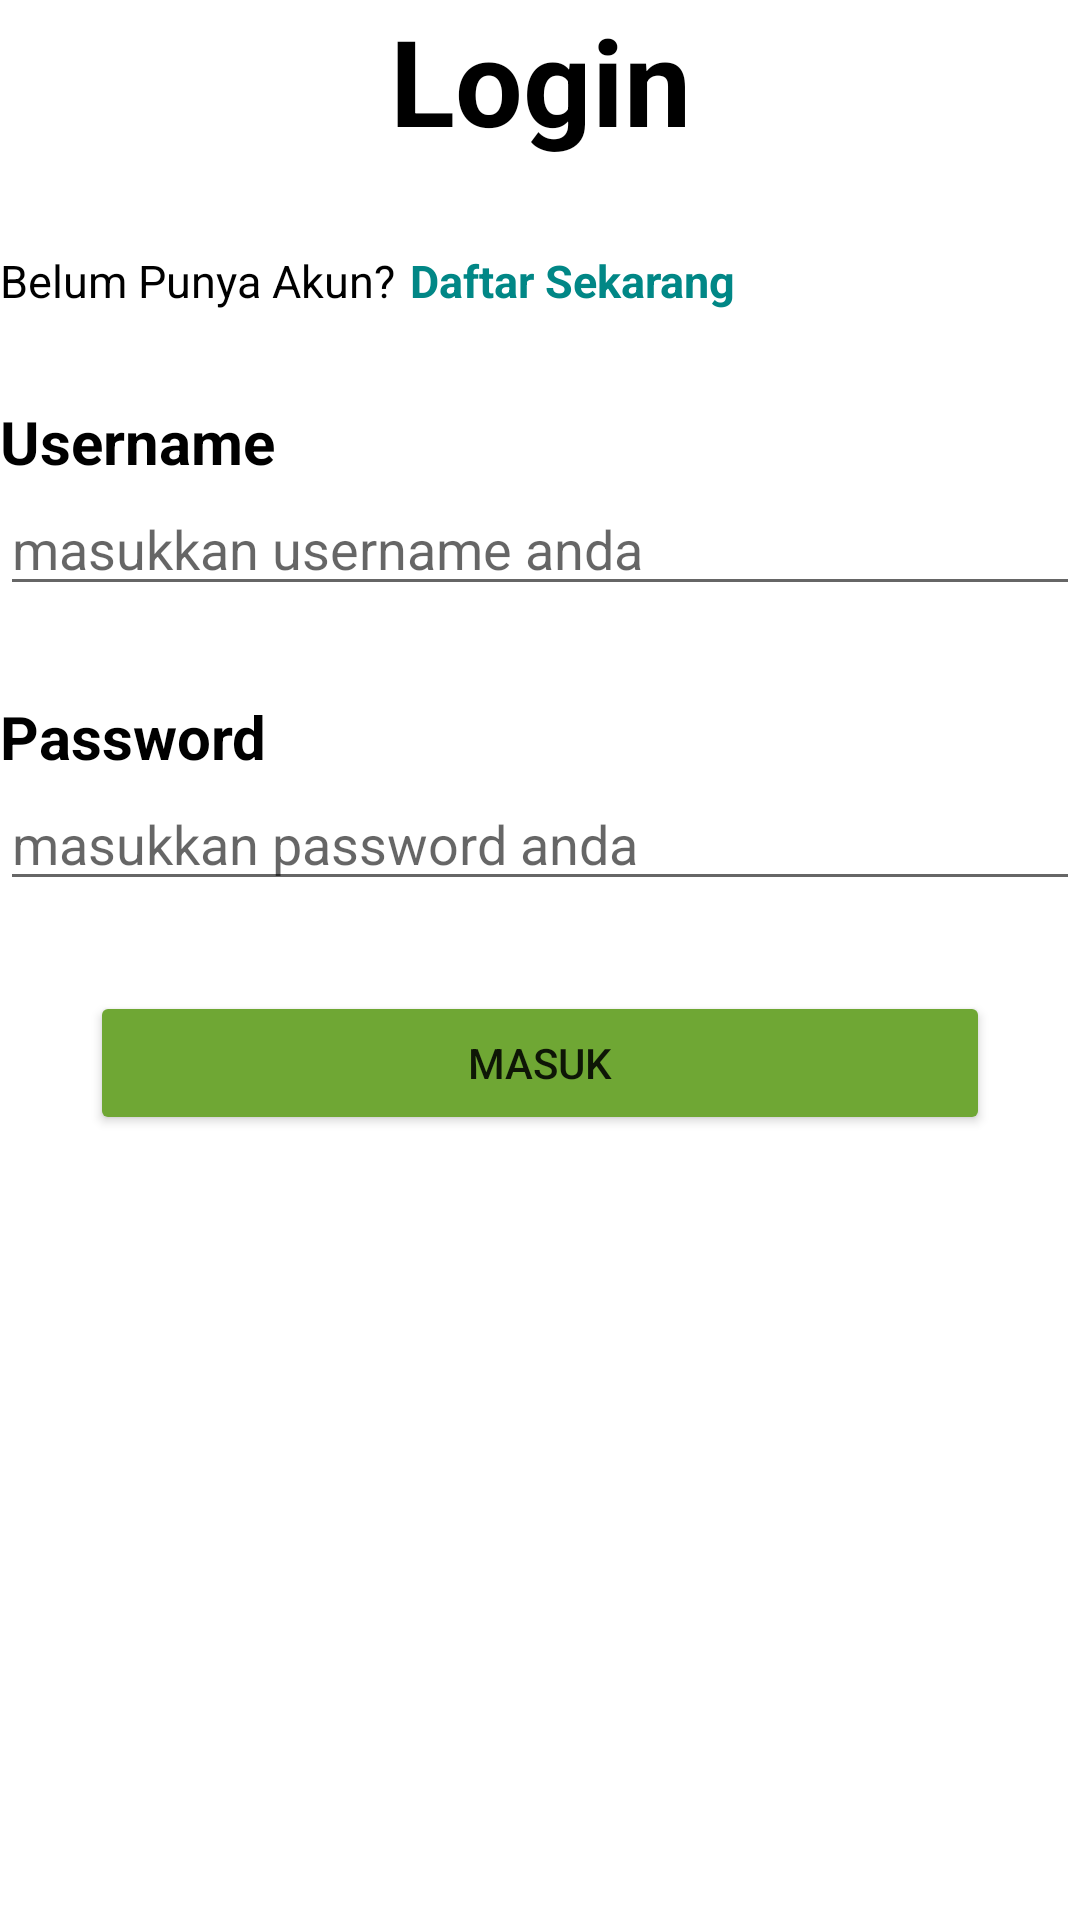

Android layout source for this screen:
<!-- AndroidManifest.xml: application theme Theme.Kas_Dagang_Makanan -->
<!-- res/layout/activity_login.xml -->
<?xml version="1.0" encoding="utf-8"?>
<androidx.appcompat.widget.LinearLayoutCompat xmlns:android="http://schemas.android.com/apk/res/android"
    xmlns:app="http://schemas.android.com/apk/res-auto"
    xmlns:tools="http://schemas.android.com/tools"
    android:layout_width="match_parent"
    android:layout_height="match_parent"
    tools:context=".LoginActivity"
    android:layout_margin="60dp"
    android:orientation="vertical"
    >

    <TextView
        android:layout_width="match_parent"
        android:layout_height="wrap_content"
        android:text="Login"
        android:textSize="40sp"
        android:textAlignment="center"
        android:textStyle="bold"
        android:textColor="#000000"
        />

    <LinearLayout
        android:layout_width="match_parent"
        android:layout_height="wrap_content"
        android:orientation="horizontal"
        android:layout_marginVertical="30dp"
        >
        <TextView
            android:id="@+id/tv_belumPunyaAkun"
            android:layout_width="wrap_content"
            android:layout_height="wrap_content"
            android:text="Belum Punya Akun?"
            android:textColor="@color/black"
            android:textSize="15sp"
            />
        <TextView
            android:id="@+id/tv_pindahDaftar"
            android:layout_width="wrap_content"
            android:layout_height="wrap_content"
            android:text="Daftar Sekarang"
            android:textStyle="bold"
            android:layout_toRightOf="@id/tv_belumPunyaAkun"
            android:layout_marginHorizontal="5dp"
            android:textColor="@color/teal_700"
            android:textSize="15sp"
            />
    </LinearLayout>


    <LinearLayout
        android:layout_width="match_parent"
        android:layout_height="wrap_content"
        android:orientation="vertical"
        android:layout_marginBottom="30dp"
        >
        <TextView
            android:layout_width="match_parent"
            android:layout_height="wrap_content"
            android:text="Username"
            android:textColor="@color/black"
            android:textStyle="bold"
            android:textSize="20sp"
            />
        <EditText
            android:id="@+id/et_username"
            android:layout_width="match_parent"
            android:layout_height="wrap_content"
            android:hint="masukkan username anda"
            />
    </LinearLayout>

    <LinearLayout
        android:layout_width="match_parent"
        android:layout_height="wrap_content"
        android:orientation="vertical"
        >
        <TextView
            android:layout_width="match_parent"
            android:layout_height="wrap_content"
            android:text="Password"
            android:textColor="@color/black"
            android:textStyle="bold"
            android:textSize="20sp"
            />
        <EditText
            android:id="@+id/et_password"
            android:layout_width="match_parent"
            android:layout_height="wrap_content"
            android:hint="masukkan password anda"
            />
    </LinearLayout>

    <LinearLayout
        android:layout_width="match_parent"
        android:layout_height="wrap_content"
        android:orientation="vertical"
        android:layout_marginHorizontal="30dp"
        android:layout_marginVertical="30dp">
        <Button
            android:id="@+id/btn_login"
            android:layout_width="match_parent"
            android:layout_height="wrap_content"
            android:text="Masuk"
            android:backgroundTint="#6FA734"
            />
    </LinearLayout>

    <ProgressBar
        android:id="@+id/progressBar"
        android:layout_width="wrap_content"
        android:layout_height="wrap_content"
        android:visibility="gone"
        />

</androidx.appcompat.widget.LinearLayoutCompat>
<!-- resources referenced by this layout -->
<resources>
  <style name="Theme.Kas_Dagang_Makanan" parent="Theme.MaterialComponents.DayNight.DarkActionBar">
          
          <item name="colorPrimary">@color/purple_500</item>
          <item name="colorPrimaryVariant">@color/purple_700</item>
          <item name="colorOnPrimary">@color/white</item>
          
          <item name="colorSecondary">@color/teal_200</item>
          <item name="colorSecondaryVariant">@color/teal_700</item>
          <item name="colorOnSecondary">@color/black</item>
          
          <item name="android:statusBarColor">?attr/colorPrimaryVariant</item>
          
      </style>
  <!-- not gathered from this repository: default colours our renderer supplied (Android Studio template values) -->
  <color name="purple_500">#FF6200EE</color>
  <color name="purple_700">#FF3700B3</color>
  <color name="teal_200">#FF03DAC5</color>
  <color name="teal_700">#FF018786</color>
  <color name="black">#FF000000</color>
  <color name="white">#FFFFFFFF</color>
</resources>
